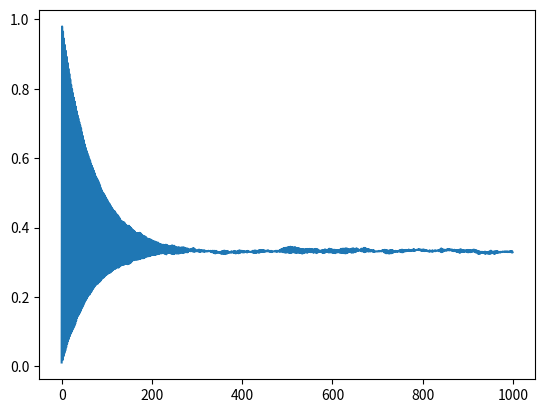

Recreate this plot in Python.
import numpy as np
import random

import matplotlib.pyplot as plt

global a
a = .99

def p(i,j):
    if(i+j == 4):
        return 0
    if((i + j) % 3 == 0):
        return a
    return 1 - a

def run(n,N):
    chains = np.ones(N)
    fn = []

    for t in range(n):
        fs = 0
        for c in range(N):

            rand = random.random()

            j = 1
            cumulative = 0
            
            while (rand >= cumulative):
                cumulative += p(chains[c], j)
                j += 1
            
            chains[c] = j-1

            fs += (j == 2)
        print(fs/N)
        fn.append(fs/N)
    return(fn)
        


# run(1000, 10000)
plt.plot(run(1000, 10000))
plt.show()
